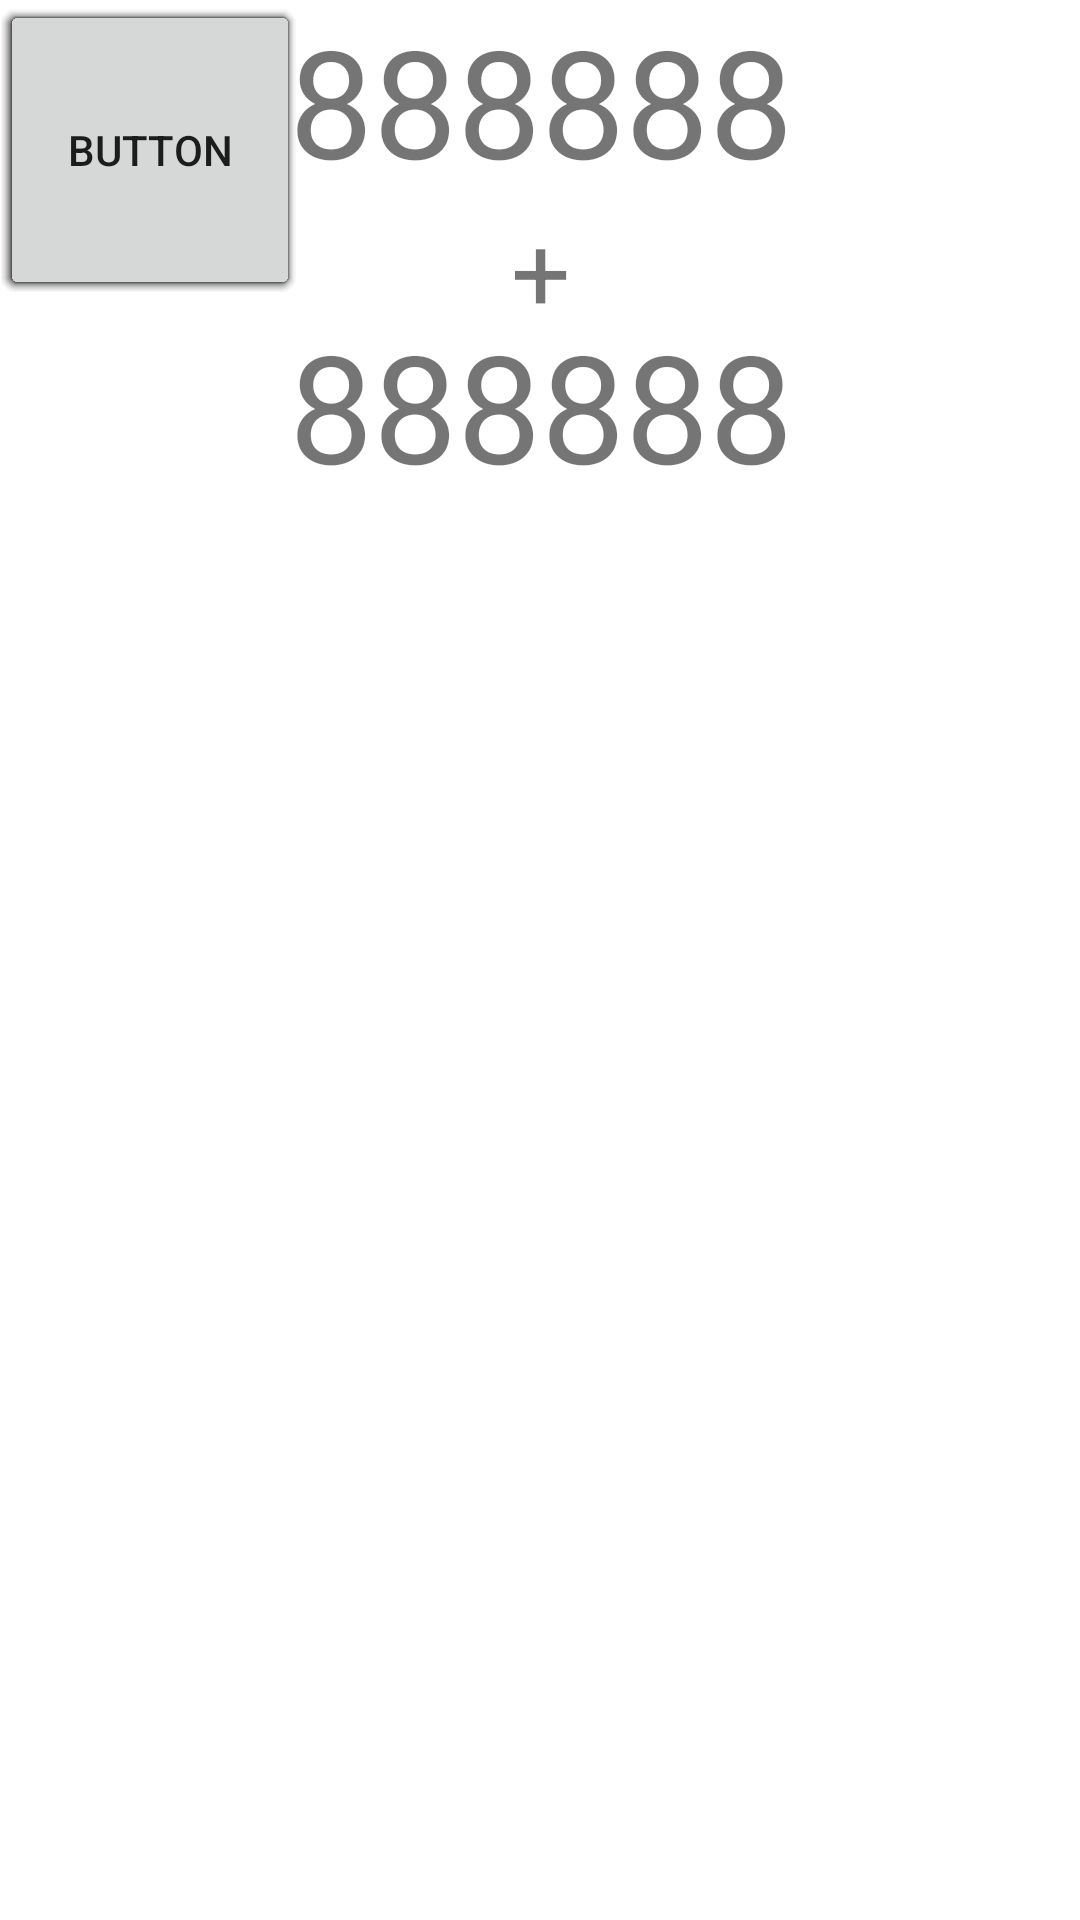

Write the Android layout XML for this screen, with the resource values it uses.
<!-- AndroidManifest.xml: application theme Theme.CalculatorComUI -->
<!-- res/layout/activity_simple_azul.xml -->
<?xml version="1.0" encoding="utf-8"?>
<android.support.constraint.ConstraintLayout xmlns:android="http://schemas.android.com/apk/res/android"
    xmlns:app="http://schemas.android.com/apk/res-auto"
    xmlns:tools="http://schemas.android.com/tools"
    android:layout_width="match_parent"
    android:layout_height="match_parent"
    android:background="@color/white"
    tools:context=".SimpleAzul">


    <TextView
        android:id="@+id/textView3"
        android:layout_width="411dp"
        android:layout_height="wrap_content"
        android:gravity="center_horizontal|bottom"
        android:text="888888"
        android:textSize="50dp"
        app:layout_constraintEnd_toEndOf="parent"
        app:layout_constraintStart_toStartOf="parent"
        app:layout_constraintTop_toTopOf="parent" />

    <TextView
        android:id="@+id/textView4"
        android:layout_width="411dp"
        android:layout_height="35dp"
        android:gravity="center"
        android:text="+"
        android:textSize="35dp"
        app:layout_constraintEnd_toEndOf="parent"
        app:layout_constraintStart_toStartOf="parent"
        app:layout_constraintTop_toBottomOf="@+id/textView3" />

    <TextView
        android:id="@+id/textView5"
        android:layout_width="411dp"
        android:layout_height="wrap_content"
        android:gravity="center_horizontal|center_vertical"
        android:text="888888"
        android:textSize="50dp"
        app:layout_constraintEnd_toEndOf="parent"
        app:layout_constraintStart_toStartOf="parent"
        app:layout_constraintTop_toBottomOf="@+id/textView4" />

    <Button
        android:id="@+id/button25"
        android:layout_width="100dp"
        android:layout_height="100dp"
        android:text="Button"
        tools:layout_editor_absoluteX="155dp"
        tools:layout_editor_absoluteY="263dp" />

    <Button
        android:id="@+id/button21"
        android:layout_width="100dp"
        android:layout_height="100dp"
        android:text="Button"
        tools:layout_editor_absoluteX="55dp"
        tools:layout_editor_absoluteY="263dp" />

    <Button
        android:id="@+id/button27"
        android:layout_width="100dp"
        android:layout_height="100dp"
        android:text="Button"
        tools:layout_editor_absoluteX="55dp"
        tools:layout_editor_absoluteY="463dp" />

    <Button
        android:id="@+id/button29"
        android:layout_width="100dp"
        android:layout_height="100dp"
        android:text="Button"
        tools:layout_editor_absoluteX="255dp"
        tools:layout_editor_absoluteY="463dp" />

    <Button
        android:id="@+id/button22"
        android:layout_width="100dp"
        android:layout_height="100dp"
        android:text="Button"
        tools:layout_editor_absoluteX="255dp"
        tools:layout_editor_absoluteY="363dp" />

    <Button
        android:id="@+id/button24"
        android:layout_width="100dp"
        android:layout_height="100dp"
        android:text="Button"
        tools:layout_editor_absoluteX="55dp"
        tools:layout_editor_absoluteY="363dp" />

    <Button
        android:id="@+id/button28"
        android:layout_width="100dp"
        android:layout_height="100dp"
        android:text="Button"
        tools:layout_editor_absoluteX="155dp"
        tools:layout_editor_absoluteY="463dp" />

    <Button
        android:id="@+id/button26"
        android:layout_width="100dp"
        android:layout_height="100dp"
        android:text="Button"
        tools:layout_editor_absoluteX="255dp"
        tools:layout_editor_absoluteY="263dp" />

    <Button
        android:id="@+id/button23"
        android:layout_width="100dp"
        android:layout_height="100dp"
        android:text="Button"
        tools:layout_editor_absoluteX="155dp"
        tools:layout_editor_absoluteY="363dp" />


    
    
    
    
    
    
    
    
    
    

    
    
    
    
    

    
    
    
    
    
    

    
    
    
    
    
    
    

    
    
    
    
    
    
    

    
    
    
    
    
    

    

    
    
    
    
    

    
    
    
    
    
    

    
    
    
    
    
    
    

    
    
    
    
    
    
    

    
    
    
    
    
    

    

    
    
    
    
    

    
    
    
    
    
    

    
    
    
    
    
    
    

    
    
    
    
    
    
    

    
    
    
    
    
    

    

    
    
    
    
    

    
    
    
    
    
    

    
    
    
    
    
    
    

    
    
    
    
    
    
    

    
    
    
    
    
    

    
    
    

</android.support.constraint.ConstraintLayout>
<!-- resources referenced by this layout -->
<resources>
  <color name="white">#FFFFFFFF</color>
  <style name="Theme.CalculatorComUI" parent="Theme.AppCompat.Light.DarkActionBar">
          
          <item name="colorPrimary">@color/purple_500</item>
          <item name="colorPrimaryDark">@color/black</item>
          <item name="colorAccent">@color/teal_200</item>
          
      </style>
  <color name="purple_500">#FF6200EE</color>
  <color name="black">#FF000000</color>
  <color name="teal_200">#FF03DAC5</color>
</resources>
